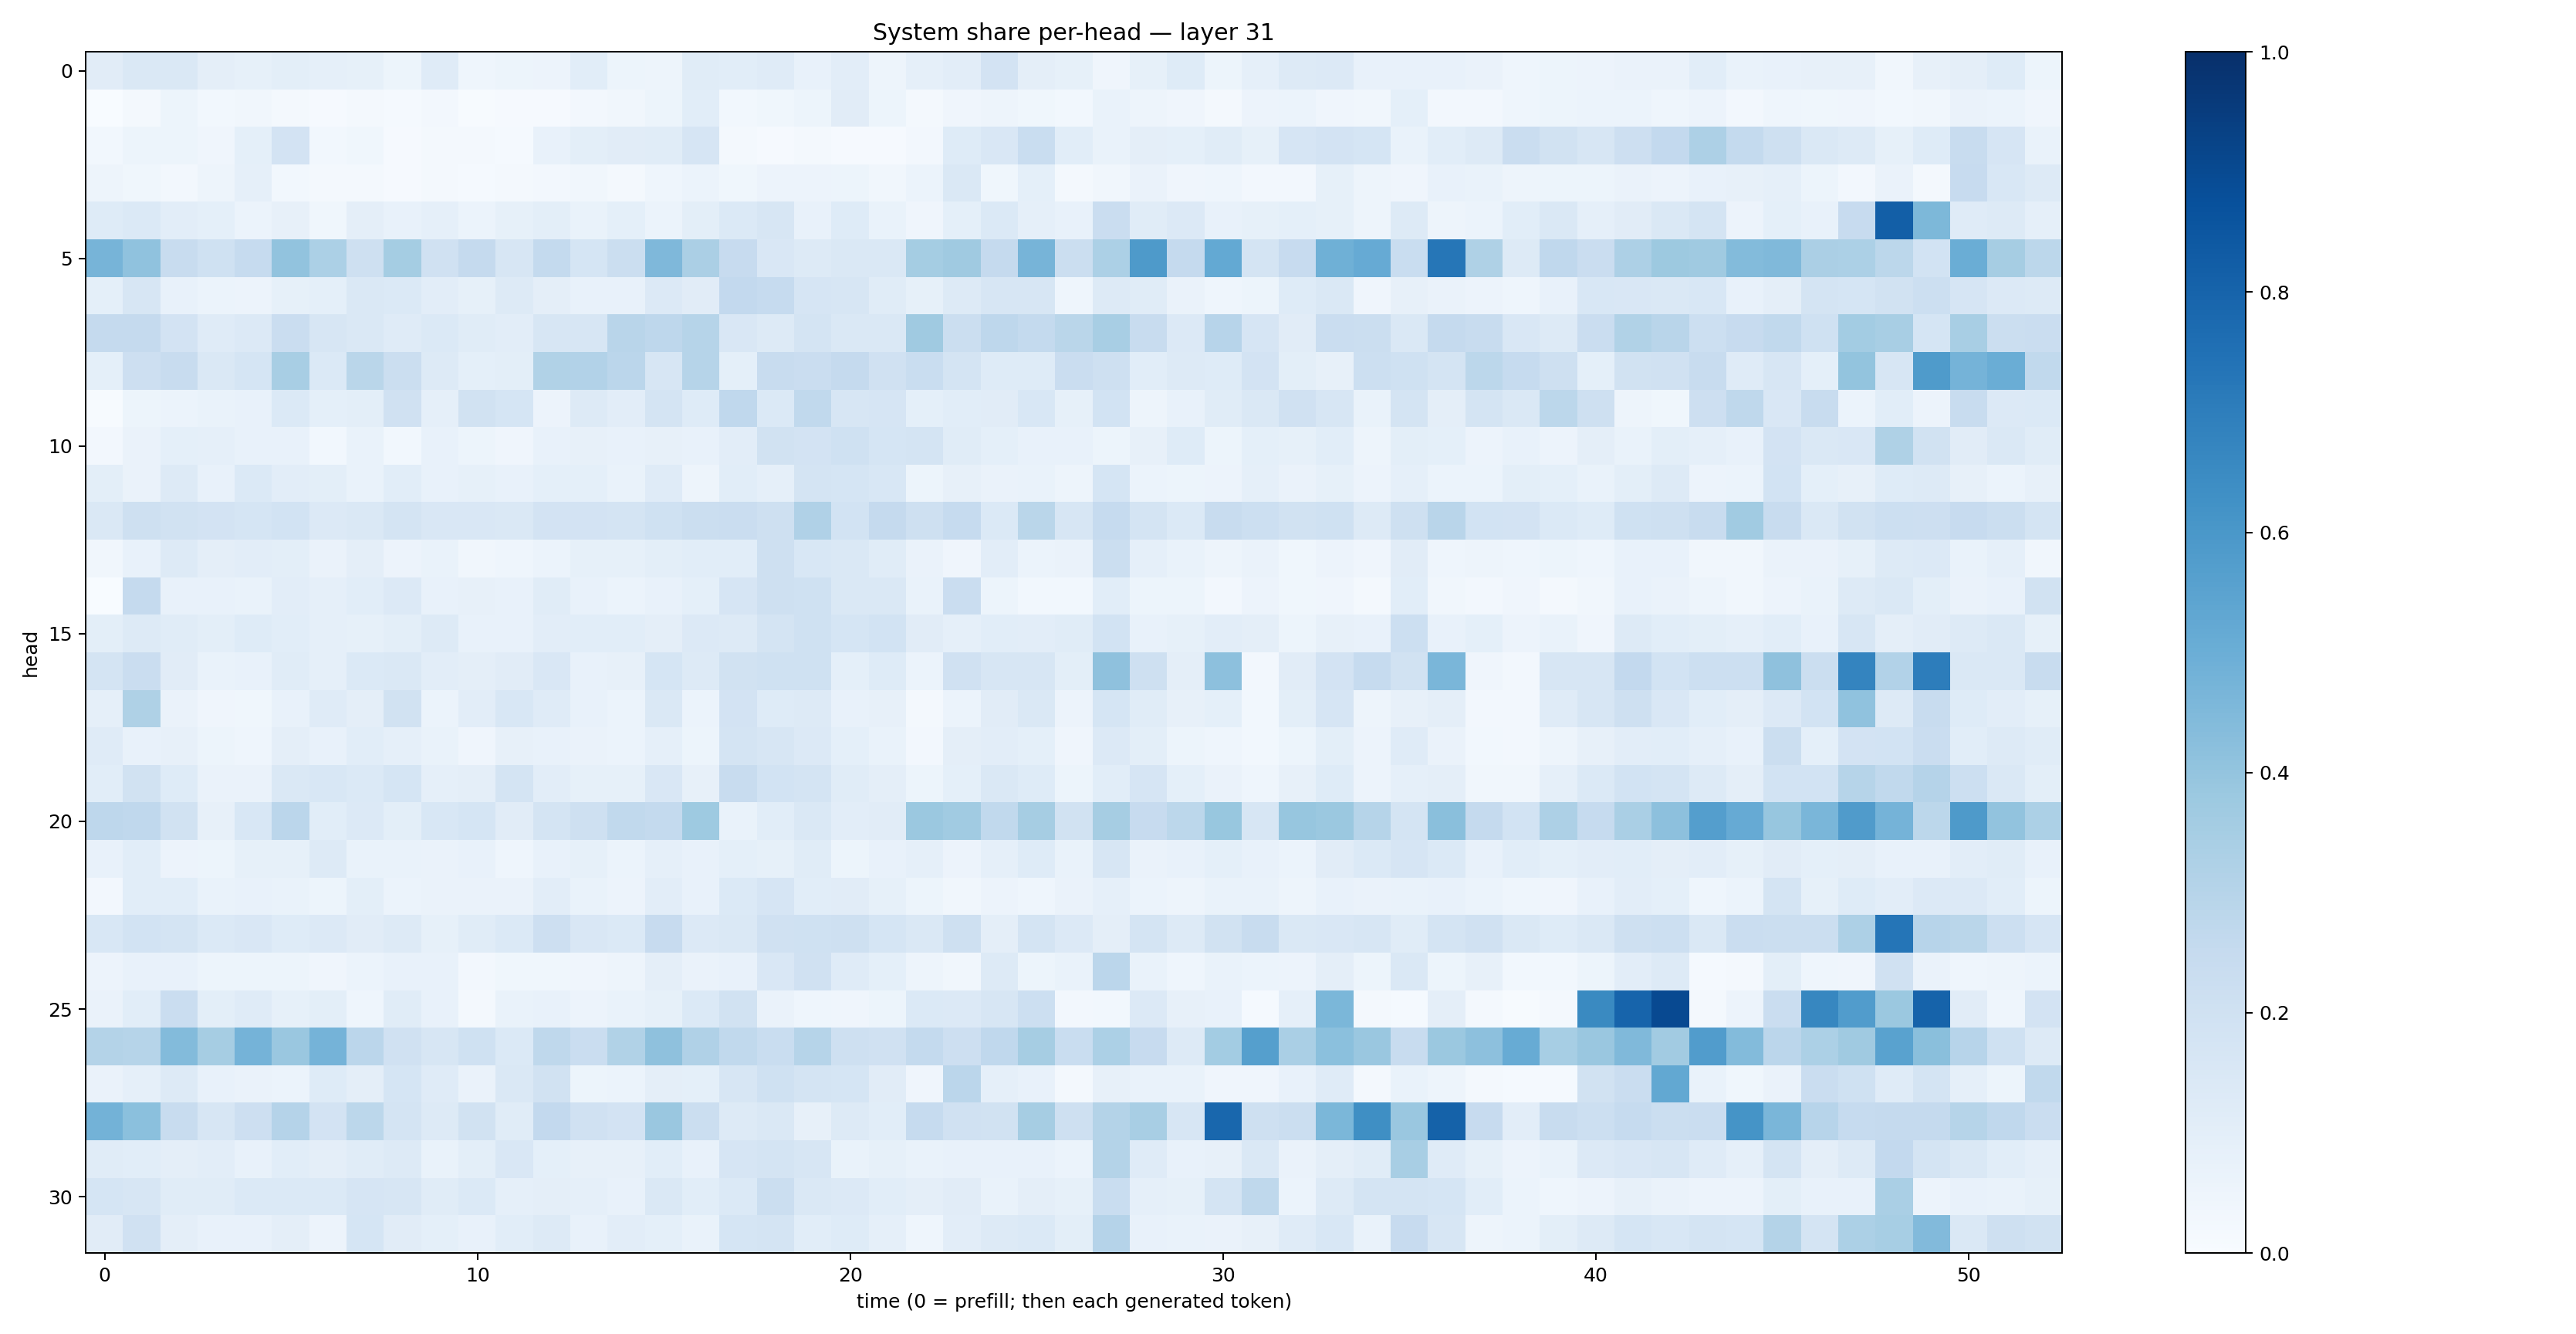

Values plotted in this chart, from the file beside it:
0.11032085, 0.1406348, 0.14759922, 0.09395375, 0.08255699, 0.09976246, 0.089634165, 0.08275164, 0.053929143, 0.1176956, 0.044264022, 0.053872902, 0.055931658, 0.10718309, 0.053405784, 0.047975723, 0.117104515, 0.105509415, 0.11990586, 0.07797062, 0.10213669, 0.048520785, 0.0874692, 0.10339174
0.003448, 0.01656, 0.05224, 0.02944, 0.03341, 0.02042, 0.01056, 0.02188, 0.01493, 0.02559, 0.005155, 0.008991, 0.01089, 0.02454, 0.03479, 0.05338, 0.1091, 0.02837, 0.03682, 0.05252, 0.1126, 0.0511, 0.01888, 0.03989
0.02752, 0.05424, 0.0534, 0.04156, 0.09088, 0.1811, 0.02766, 0.037, 0.01029, 0.01633, 0.01854, 0.01362, 0.07042, 0.09774, 0.1121, 0.1145, 0.1678, 0.02008, 0.009962, 0.02136, 0.008974, 0.009165, 0.02445, 0.1228
0.0488, 0.03615, 0.02666, 0.04702, 0.08745, 0.03089, 0.0157, 0.02208, 0.0115, 0.01568, 0.01374, 0.02264, 0.02678, 0.03144, 0.02222, 0.04604, 0.0587, 0.0366, 0.05685, 0.05677, 0.05282, 0.03365, 0.05885, 0.1467
0.1222, 0.1372, 0.1052, 0.09302, 0.06228, 0.0793, 0.03813, 0.09505, 0.07657, 0.08818, 0.06065, 0.0825, 0.1007, 0.07015, 0.09335, 0.06121, 0.09899, 0.139, 0.1573, 0.07318, 0.1227, 0.06688, 0.0408, 0.09235
0.4725, 0.4073, 0.2386, 0.1998, 0.2482, 0.4051, 0.3311, 0.2106, 0.3545, 0.1971, 0.2515, 0.157, 0.255, 0.1706, 0.2265, 0.4519, 0.3328, 0.2439, 0.1522, 0.1263, 0.1483, 0.1468, 0.3545, 0.3679
0.09033, 0.1604, 0.0716, 0.06012, 0.05822, 0.08398, 0.09186, 0.1474, 0.1383, 0.1025, 0.08468, 0.1326, 0.09706, 0.07485, 0.07512, 0.1355, 0.1116, 0.2616, 0.25, 0.1671, 0.1565, 0.1142, 0.08265, 0.1262
0.2524, 0.2536, 0.1804, 0.1198, 0.1347, 0.2301, 0.1565, 0.1436, 0.1176, 0.1383, 0.1139, 0.1025, 0.1623, 0.1599, 0.2893, 0.2751, 0.2976, 0.1504, 0.1251, 0.1757, 0.142, 0.1457, 0.3695, 0.2255
0.0919, 0.2115, 0.2407, 0.1478, 0.1693, 0.3426, 0.1393, 0.2864, 0.2206, 0.1314, 0.09216, 0.09858, 0.313, 0.3124, 0.2831, 0.1634, 0.2983, 0.08986, 0.2379, 0.227, 0.2524, 0.1988, 0.233, 0.1791
0.006791, 0.05172, 0.05995, 0.06876, 0.07641, 0.1371, 0.09162, 0.09884, 0.1975, 0.08811, 0.1909, 0.1689, 0.05675, 0.125, 0.1039, 0.1725, 0.1228, 0.269, 0.1375, 0.2637, 0.1638, 0.1654, 0.09226, 0.1062
0.02604, 0.06333, 0.09315, 0.08638, 0.07577, 0.07317, 0.03024, 0.06868, 0.03074, 0.07672, 0.05403, 0.04216, 0.07791, 0.07977, 0.07371, 0.08097, 0.07705, 0.1043, 0.1885, 0.182, 0.2, 0.1716, 0.1745, 0.1143
0.1005, 0.0659, 0.1285, 0.07674, 0.1378, 0.1031, 0.101, 0.07026, 0.1089, 0.07395, 0.0823, 0.07273, 0.09031, 0.09221, 0.06662, 0.1188, 0.04779, 0.1058, 0.08756, 0.1772, 0.1686, 0.1537, 0.05367, 0.07875
0.1473, 0.2067, 0.1951, 0.1826, 0.17, 0.1867, 0.1353, 0.1451, 0.1782, 0.1521, 0.1518, 0.1418, 0.183, 0.1818, 0.1771, 0.2029, 0.2241, 0.2268, 0.2048, 0.3171, 0.1845, 0.2527, 0.2109, 0.2472
0.03358, 0.07604, 0.1265, 0.09746, 0.1047, 0.09823, 0.06378, 0.09448, 0.05843, 0.06747, 0.03412, 0.04335, 0.06075, 0.0842, 0.0859, 0.1013, 0.1065, 0.1067, 0.2043, 0.1556, 0.1435, 0.1142, 0.06335, 0.04122
0.002051, 0.2532, 0.0756, 0.07186, 0.06748, 0.103, 0.08603, 0.1076, 0.1344, 0.07462, 0.07822, 0.07626, 0.1149, 0.07507, 0.06092, 0.07698, 0.09019, 0.1658, 0.2078, 0.2005, 0.1463, 0.147, 0.06739, 0.2295
0.09973, 0.1272, 0.1134, 0.09787, 0.1223, 0.1083, 0.08628, 0.08562, 0.1004, 0.128, 0.07645, 0.07585, 0.1044, 0.1062, 0.1058, 0.0959, 0.1351, 0.1291, 0.1766, 0.2009, 0.1695, 0.1862, 0.1119, 0.08702
0.1789, 0.2291, 0.1132, 0.06873, 0.07729, 0.1142, 0.08843, 0.1386, 0.1411, 0.1024, 0.09461, 0.1115, 0.1499, 0.07812, 0.08107, 0.1697, 0.1295, 0.1878, 0.1993, 0.2021, 0.09323, 0.1249, 0.06087, 0.1964
0.08707, 0.3205, 0.06417, 0.03973, 0.03714, 0.07492, 0.1202, 0.09495, 0.1917, 0.06166, 0.1048, 0.1526, 0.1207, 0.07153, 0.06074, 0.1409, 0.06018, 0.1819, 0.1246, 0.1278, 0.07592, 0.08061, 0.0216, 0.05929
0.1205, 0.07413, 0.07879, 0.05104, 0.04447, 0.09564, 0.0759, 0.1072, 0.08658, 0.06842, 0.04099, 0.0795, 0.0748, 0.0657, 0.0616, 0.08828, 0.05141, 0.1782, 0.1621, 0.1361, 0.09064, 0.06898, 0.02438, 0.09729
0.1091, 0.1881, 0.123, 0.06302, 0.06564, 0.1431, 0.1562, 0.1377, 0.1686, 0.08774, 0.09562, 0.1742, 0.1047, 0.08299, 0.08399, 0.1487, 0.08023, 0.2389, 0.1848, 0.1727, 0.1162, 0.0963, 0.05363, 0.09088
0.2763, 0.2665, 0.1915, 0.08019, 0.1551, 0.2818, 0.1062, 0.1345, 0.09803, 0.1542, 0.1697, 0.1132, 0.1782, 0.2056, 0.2656, 0.2545, 0.3733, 0.06792, 0.106, 0.1448, 0.1036, 0.1094, 0.3798, 0.3647
0.07812, 0.1079, 0.05598, 0.05396, 0.08444, 0.08262, 0.1304, 0.06865, 0.06641, 0.06372, 0.07122, 0.04367, 0.07638, 0.08325, 0.0609, 0.08787, 0.07562, 0.0931, 0.0858, 0.1158, 0.05387, 0.07632, 0.08597, 0.05667
0.02352, 0.1061, 0.1076, 0.06642, 0.07126, 0.07008, 0.05267, 0.09926, 0.06, 0.06599, 0.06272, 0.06347, 0.1031, 0.06879, 0.05656, 0.1018, 0.07639, 0.1371, 0.1648, 0.106, 0.1115, 0.08512, 0.05177, 0.03389
0.1537, 0.1843, 0.1723, 0.1373, 0.1506, 0.1234, 0.1354, 0.1102, 0.1252, 0.08318, 0.1154, 0.1394, 0.2132, 0.1507, 0.1377, 0.2449, 0.136, 0.141, 0.1989, 0.1999, 0.2105, 0.168, 0.1477, 0.2044
0.05636, 0.07655, 0.07049, 0.05433, 0.05438, 0.05456, 0.04011, 0.06033, 0.07098, 0.07326, 0.02416, 0.03798, 0.03627, 0.04082, 0.04892, 0.09577, 0.06625, 0.07315, 0.1502, 0.1982, 0.119, 0.09009, 0.04857, 0.03206
0.06568, 0.1066, 0.228, 0.1002, 0.1183, 0.08268, 0.09949, 0.04528, 0.1157, 0.07241, 0.02252, 0.07023, 0.07698, 0.05541, 0.0698, 0.08532, 0.1369, 0.1877, 0.06444, 0.04543, 0.04156, 0.05153, 0.1377, 0.1357
0.3053, 0.2993, 0.4382, 0.3501, 0.4732, 0.3858, 0.4736, 0.2836, 0.1954, 0.1604, 0.2012, 0.1386, 0.2714, 0.2276, 0.3147, 0.4102, 0.3173, 0.2637, 0.2306, 0.3007, 0.2108, 0.1957, 0.2551, 0.2148
0.06393, 0.08868, 0.1279, 0.07595, 0.06393, 0.05929, 0.1247, 0.09705, 0.1716, 0.1188, 0.06335, 0.1477, 0.194, 0.05186, 0.06132, 0.09525, 0.09006, 0.1582, 0.2021, 0.1741, 0.1689, 0.1124, 0.04027, 0.2819
0.479, 0.4189, 0.2346, 0.1586, 0.2142, 0.3024, 0.1807, 0.2805, 0.1786, 0.1313, 0.1926, 0.1137, 0.2613, 0.1954, 0.1798, 0.3854, 0.2215, 0.1295, 0.1454, 0.07835, 0.1254, 0.1067, 0.2473, 0.1969
0.1168, 0.1072, 0.09736, 0.1023, 0.07558, 0.1079, 0.09391, 0.1151, 0.127, 0.06755, 0.09967, 0.1495, 0.0925, 0.08176, 0.07816, 0.1087, 0.07479, 0.1673, 0.1752, 0.1576, 0.0671, 0.08517, 0.06699, 0.07728
0.17, 0.1598, 0.1153, 0.1165, 0.1369, 0.1385, 0.1404, 0.1645, 0.1575, 0.1152, 0.1387, 0.08745, 0.09439, 0.08861, 0.07329, 0.1445, 0.1056, 0.1372, 0.22, 0.148, 0.135, 0.1056, 0.09612, 0.1123
0.1104, 0.1969, 0.09405, 0.07634, 0.07328, 0.0948, 0.05622, 0.1695, 0.11, 0.09274, 0.07252, 0.1073, 0.1299, 0.07647, 0.1031, 0.09211, 0.06659, 0.1707, 0.1734, 0.1093, 0.1237, 0.08737, 0.04617, 0.1038
